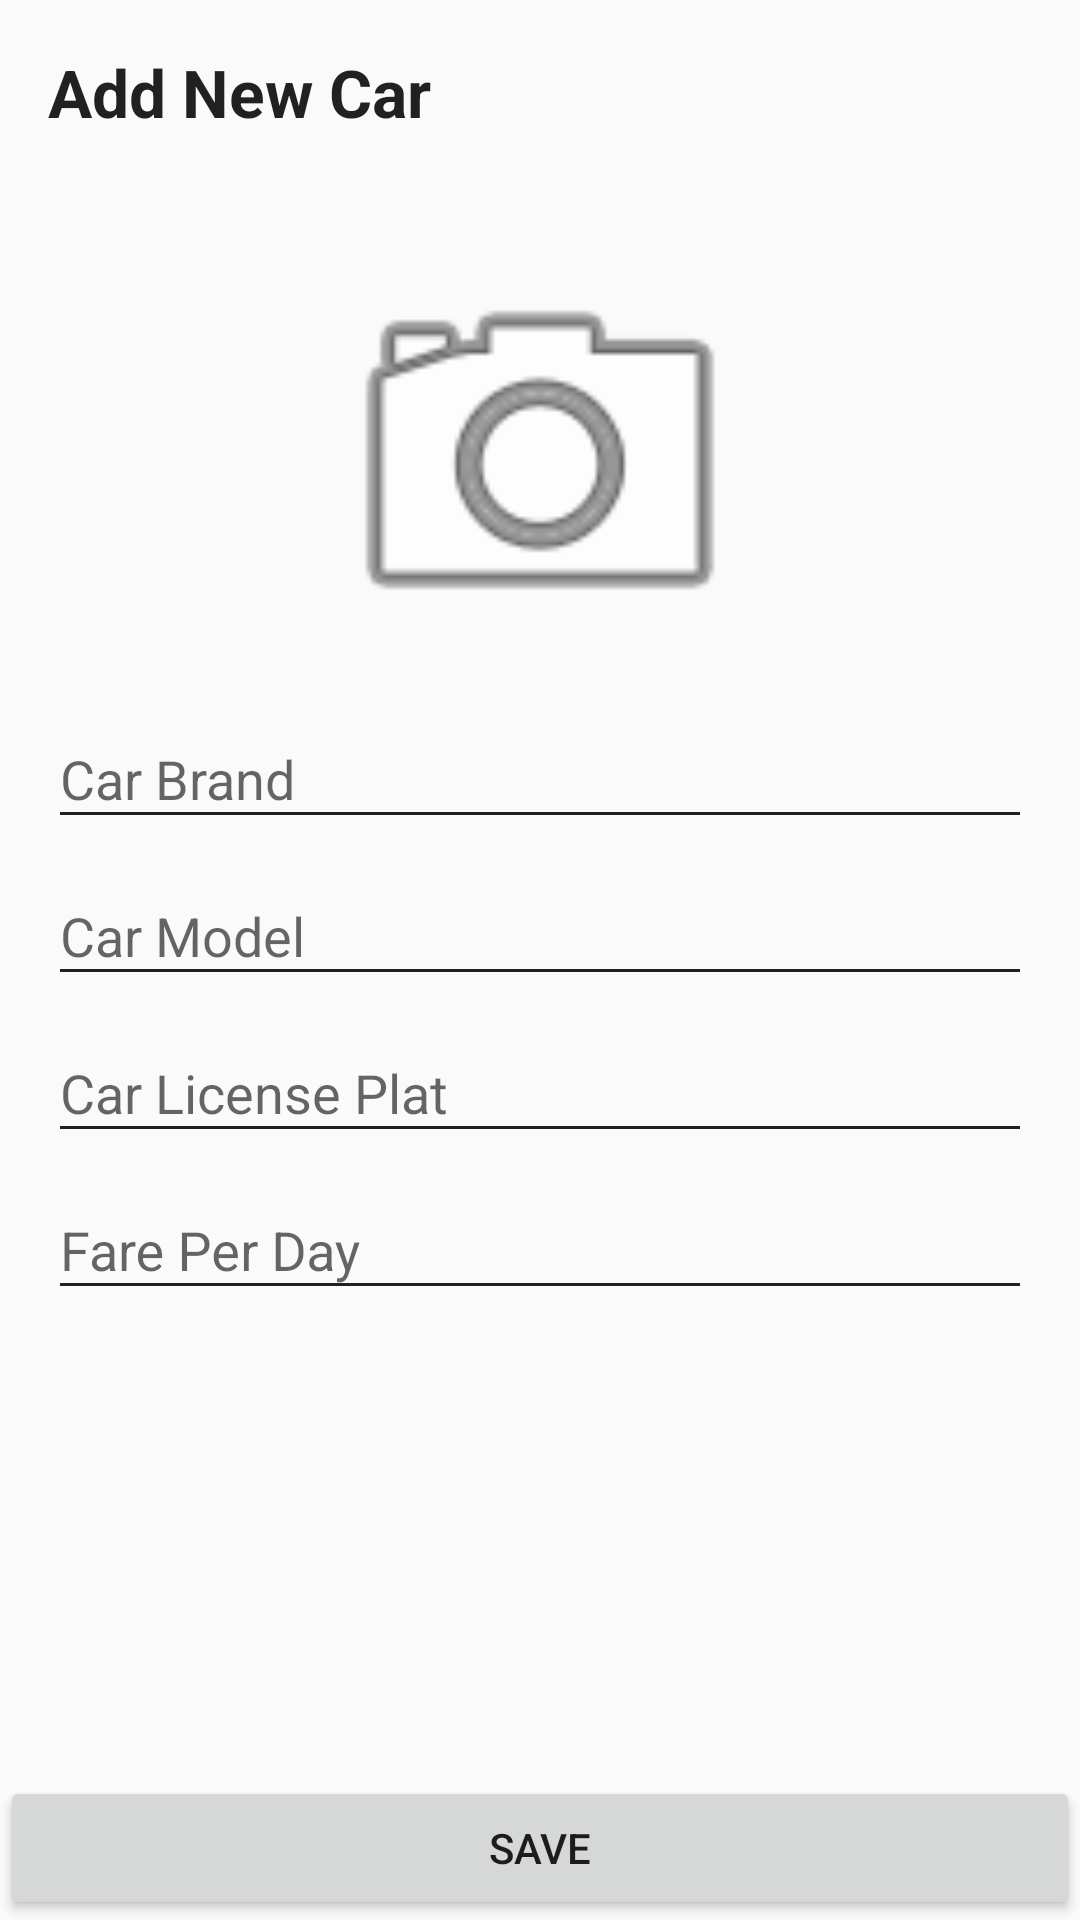

Produce the Android XML layout that renders to this screen, including the resource entries it uses.
<!-- AndroidManifest.xml: application theme MyMaterialTheme.Base.WithoutActionBar -->
<!-- res/layout/activity_add_car.xml -->
<RelativeLayout xmlns:android="http://schemas.android.com/apk/res/android"
                xmlns:tools="http://schemas.android.com/tools"
                android:layout_width="match_parent"
                android:layout_height="match_parent"
                android:layout_gravity="center"
                tools:context="android.dstyo.com.androidtest.page.users.UserAddFragment">


    <RelativeLayout
        android:id="@+id/rlTitle"
        android:layout_width="match_parent"
        android:layout_height="wrap_content">

        <TextView
            android:id="@+id/tv_title"
            android:layout_width="wrap_content"
            android:layout_height="wrap_content"
            android:layout_alignParentLeft="true"
            android:layout_alignParentStart="true"
            android:layout_alignParentTop="true"
            android:padding="@dimen/activity_vertical_margin"
            android:text="@string/add_new_car_title"
            android:textAppearance="?android:attr/textAppearanceLarge"
            android:textStyle="bold"/>
    </RelativeLayout>

    <RelativeLayout
        android:layout_width="match_parent"
        android:layout_height="match_parent"
        android:layout_below="@+id/rlTitle">

        <RelativeLayout
            android:layout_width="match_parent"
            android:layout_height="match_parent"
            android:padding="@dimen/activity_vertical_margin">

            <ImageView
                android:layout_width="match_parent"
                android:layout_height="150dp"
                android:src="@android:drawable/ic_menu_camera"
                android:id="@+id/iv_car"/>

            <android.support.design.widget.TextInputLayout
                android:id="@+id/text_input_car_brand"
                android:layout_width="match_parent"
                android:layout_height="wrap_content"
                android:layout_below="@+id/iv_car">

            <EditText
                android:id="@+id/edt_car_brand"
                android:layout_width="match_parent"
                android:layout_height="wrap_content"
                android:layout_alignParentEnd="true"
                android:layout_alignParentLeft="true"
                android:layout_alignParentRight="true"
                android:layout_alignParentStart="true"
                android:hint="@string/car_brand_field"/>

            </android.support.design.widget.TextInputLayout>

            <android.support.design.widget.TextInputLayout
                android:id="@+id/text_input_car_model"
                android:layout_width="match_parent"
                android:layout_height="wrap_content"
                android:layout_below="@+id/text_input_car_brand">

            <EditText
                android:id="@+id/edt_car_model"
                android:layout_width="match_parent"
                android:layout_height="wrap_content"
                android:layout_alignParentEnd="true"
                android:layout_alignParentLeft="true"
                android:layout_alignParentRight="true"
                android:layout_alignParentStart="true"
                android:ems="10"
                android:hint="@string/car_model_field"/>
            </android.support.design.widget.TextInputLayout>

            <android.support.design.widget.TextInputLayout
                android:id="@+id/text_input_car_plat"
                android:layout_width="match_parent"
                android:layout_height="wrap_content"
                android:layout_below="@+id/text_input_car_model">

            <EditText
                android:id="@+id/edt_car_plat"
                android:layout_width="match_parent"
                android:layout_height="wrap_content"
                android:layout_alignParentEnd="true"
                android:layout_alignParentLeft="true"
                android:layout_alignParentRight="true"
                android:layout_alignParentStart="true"
                android:ems="10"
                android:hint="@string/car_license_plat_field"
                android:inputType="text"/>

            </android.support.design.widget.TextInputLayout>

            <android.support.design.widget.TextInputLayout
                android:id="@+id/text_input_car_fare"
                android:layout_width="match_parent"
                android:layout_height="wrap_content"
                android:layout_below="@+id/text_input_car_plat">

            <EditText
                android:id="@+id/edt_car_fare"
                android:layout_width="match_parent"
                android:layout_height="wrap_content"
                android:layout_alignParentEnd="true"
                android:layout_alignParentLeft="true"
                android:layout_alignParentRight="true"
                android:layout_alignParentStart="true"
                android:ems="10"
                android:hint="@string/fare_per_day_field"
                android:inputType="number"/>
            </android.support.design.widget.TextInputLayout>
        </RelativeLayout>


        <Button
            android:id="@+id/btnSave"
            android:layout_width="wrap_content"
            android:layout_height="wrap_content"
            android:layout_alignParentBottom="true"
            android:layout_alignParentEnd="true"
            android:layout_alignParentLeft="true"
            android:layout_alignParentRight="true"
            android:layout_alignParentStart="true"
            android:text="@string/btn_save"/>
    </RelativeLayout>
</RelativeLayout>
<!-- resources referenced by this layout -->
<resources>
  <dimen name="activity_vertical_margin">16dp</dimen>
  <string name="add_new_car_title">Add New Car</string>
  <string name="btn_save">Save</string>
  <string name="car_brand_field">Car Brand</string>
  <string name="car_license_plat_field">Car License Plat</string>
  <string name="car_model_field">Car Model</string>
  <string name="fare_per_day_field">Fare Per Day</string>
  <style name="MyMaterialTheme.Base.WithoutActionBar">
          <item name="windowActionBar">false</item>
          <item name="windowNoTitle">true</item>
      </style>
</resources>
